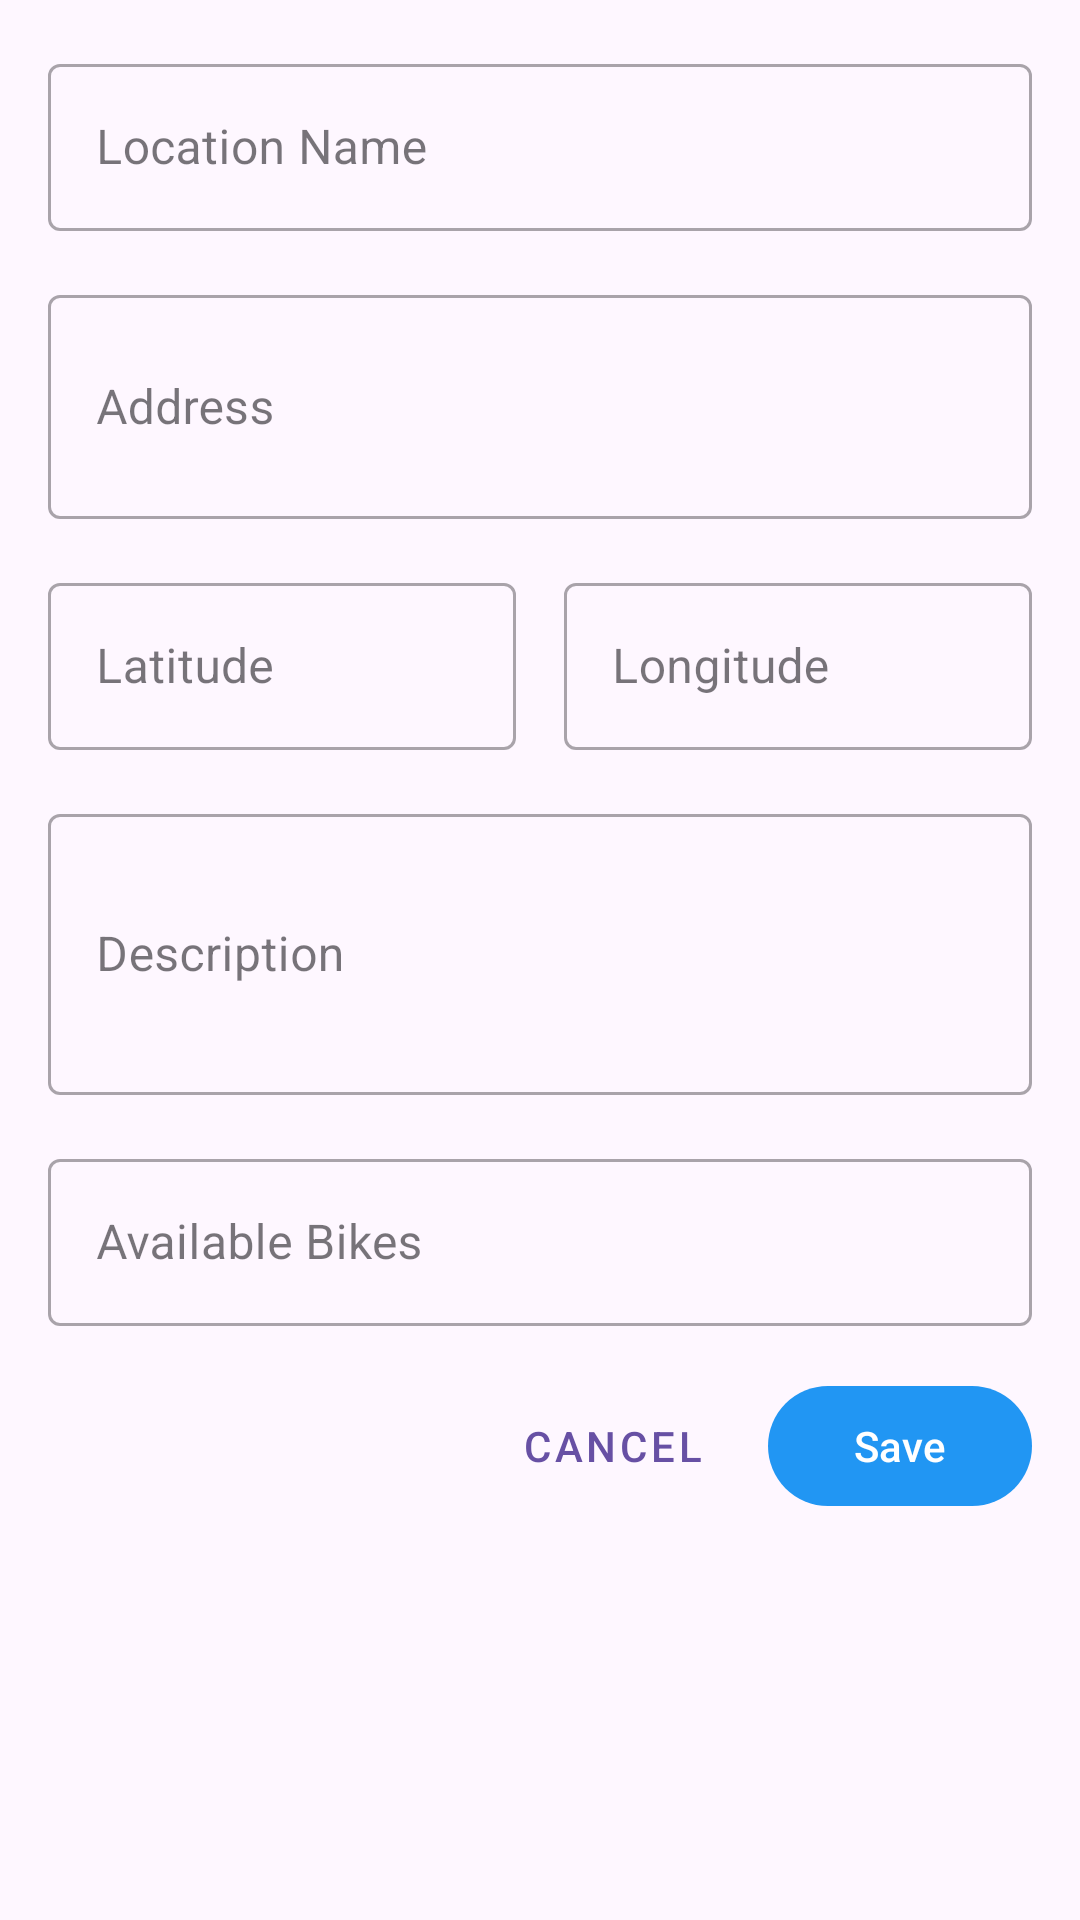

Produce the Android XML layout that renders to this screen, including the resource entries it uses.
<!-- AndroidManifest.xml: application theme Theme.Citycycle -->
<!-- res/layout/dialog_add_edit_location.xml -->
<?xml version="1.0" encoding="utf-8"?>
<ScrollView xmlns:android="http://schemas.android.com/apk/res/android"
    xmlns:app="http://schemas.android.com/apk/res-auto"
    android:layout_width="match_parent"
    android:layout_height="wrap_content">

    <LinearLayout
        android:layout_width="match_parent"
        android:layout_height="wrap_content"
        android:orientation="vertical"
        android:padding="16dp">

        
        <com.google.android.material.textfield.TextInputLayout
            android:layout_width="match_parent"
            android:layout_height="wrap_content"
            android:layout_marginBottom="16dp"
            android:hint="Location Name"
            style="@style/Widget.MaterialComponents.TextInputLayout.OutlinedBox">

            <com.google.android.material.textfield.TextInputEditText
                android:id="@+id/locationNameInput"
                android:layout_width="match_parent"
                android:layout_height="wrap_content"
                android:inputType="text"
                android:maxLines="1" />

        </com.google.android.material.textfield.TextInputLayout>

        
        <com.google.android.material.textfield.TextInputLayout
            android:layout_width="match_parent"
            android:layout_height="wrap_content"
            android:layout_marginBottom="16dp"
            android:hint="Address"
            style="@style/Widget.MaterialComponents.TextInputLayout.OutlinedBox">

            <com.google.android.material.textfield.TextInputEditText
                android:id="@+id/locationAddressInput"
                android:layout_width="match_parent"
                android:layout_height="wrap_content"
                android:inputType="textMultiLine"
                android:minLines="2"
                android:maxLines="4" />

        </com.google.android.material.textfield.TextInputLayout>

        
        <LinearLayout
            android:layout_width="match_parent"
            android:layout_height="wrap_content"
            android:orientation="horizontal"
            android:layout_marginBottom="16dp">

            
            <com.google.android.material.textfield.TextInputLayout
                android:layout_width="0dp"
                android:layout_height="wrap_content"
                android:layout_weight="1"
                android:layout_marginEnd="8dp"
                android:hint="Latitude"
                style="@style/Widget.MaterialComponents.TextInputLayout.OutlinedBox">

                <com.google.android.material.textfield.TextInputEditText
                    android:id="@+id/locationLatitudeInput"
                    android:layout_width="match_parent"
                    android:layout_height="wrap_content"
                    android:inputType="numberDecimal|numberSigned"
                    android:maxLines="1" />

            </com.google.android.material.textfield.TextInputLayout>

            
            <com.google.android.material.textfield.TextInputLayout
                android:layout_width="0dp"
                android:layout_height="wrap_content"
                android:layout_weight="1"
                android:layout_marginStart="8dp"
                android:hint="Longitude"
                style="@style/Widget.MaterialComponents.TextInputLayout.OutlinedBox">

                <com.google.android.material.textfield.TextInputEditText
                    android:id="@+id/locationLongitudeInput"
                    android:layout_width="match_parent"
                    android:layout_height="wrap_content"
                    android:inputType="numberDecimal|numberSigned"
                    android:maxLines="1" />

            </com.google.android.material.textfield.TextInputLayout>

        </LinearLayout>

        
        <com.google.android.material.textfield.TextInputLayout
            android:layout_width="match_parent"
            android:layout_height="wrap_content"
            android:layout_marginBottom="16dp"
            android:hint="Description"
            style="@style/Widget.MaterialComponents.TextInputLayout.OutlinedBox">

            <com.google.android.material.textfield.TextInputEditText
                android:id="@+id/locationDescriptionInput"
                android:layout_width="match_parent"
                android:layout_height="wrap_content"
                android:inputType="textMultiLine"
                android:minLines="3"
                android:maxLines="6" />

        </com.google.android.material.textfield.TextInputLayout>

        
        <com.google.android.material.textfield.TextInputLayout
            android:layout_width="match_parent"
            android:layout_height="wrap_content"
            android:layout_marginBottom="16dp"
            android:hint="Available Bikes"
            style="@style/Widget.MaterialComponents.TextInputLayout.OutlinedBox">

            <com.google.android.material.textfield.TextInputEditText
                android:id="@+id/availableBikesInput"
                android:layout_width="match_parent"
                android:layout_height="wrap_content"
                android:inputType="number"
                android:maxLines="1" />

        </com.google.android.material.textfield.TextInputLayout>

        
        <LinearLayout
            android:layout_width="match_parent"
            android:layout_height="wrap_content"
            android:orientation="horizontal"
            android:gravity="end">

            
            <com.google.android.material.button.MaterialButton
                android:id="@+id/cancelButton"
                android:layout_width="wrap_content"
                android:layout_height="wrap_content"
                android:layout_marginEnd="8dp"
                android:text="Cancel"
                style="@style/Widget.MaterialComponents.Button.TextButton" />

            
            <com.google.android.material.button.MaterialButton
                android:id="@+id/saveButton"
                android:layout_width="wrap_content"
                android:layout_height="wrap_content"
                android:text="Save"
                app:backgroundTint="@color/primary" />

        </LinearLayout>

    </LinearLayout>
</ScrollView>
<!-- resources referenced by this layout -->
<resources>
  <color name="primary">#2196F3</color>
  <style name="Theme.Citycycle" parent="Base.Theme.Citycycle" />
  <style name="Base.Theme.Citycycle" parent="Theme.Material3.DayNight.NoActionBar">
          
          
      </style>
</resources>
